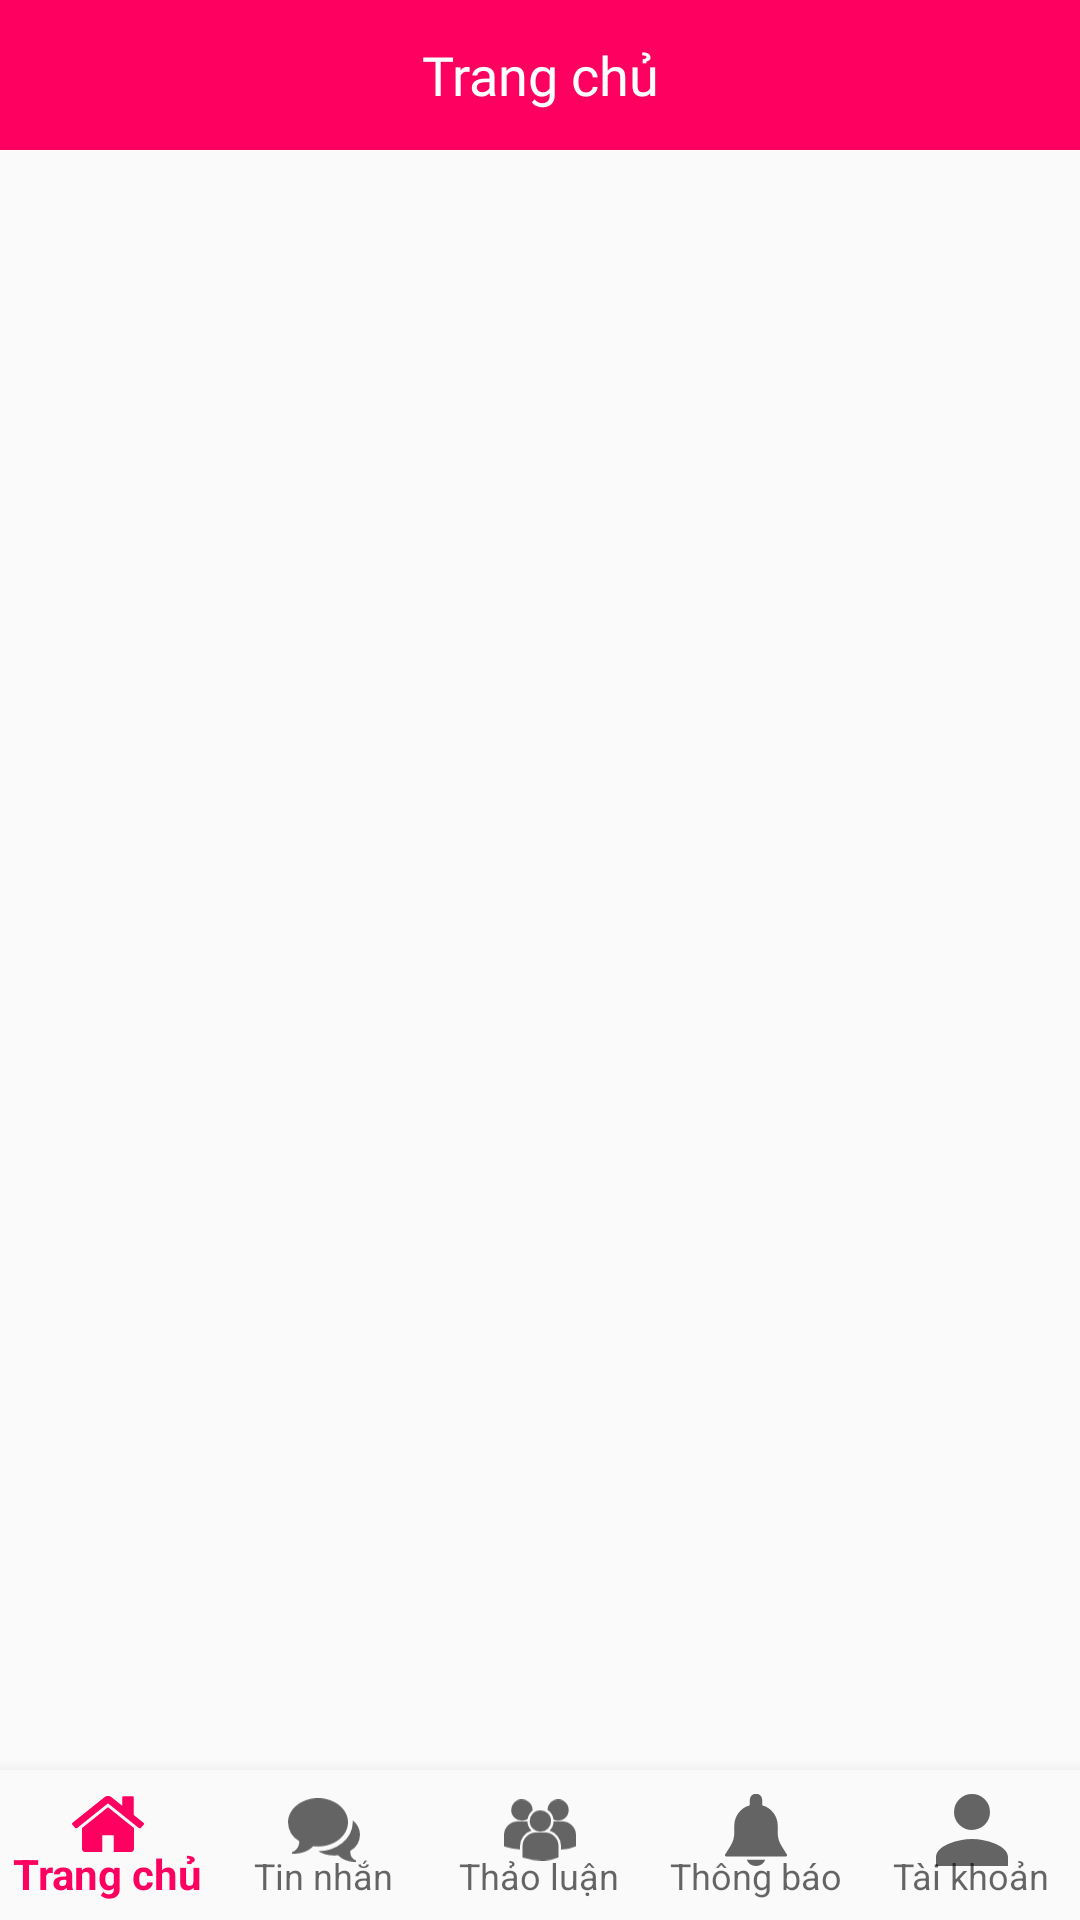

Here is an Android app screen rendered from its layout file. Give the layout XML and the strings, colors and styles it references.
<!-- AndroidManifest.xml: application theme AppTheme -->
<!-- res/layout/activity_main.xml -->
<?xml version="1.0" encoding="utf-8"?>
<LinearLayout xmlns:android="http://schemas.android.com/apk/res/android"
    xmlns:app="http://schemas.android.com/apk/res-auto"
    android:id="@+id/container"
    android:layout_width="match_parent"
    android:layout_height="match_parent"
    android:orientation="vertical"
    android:windowSoftInputMode="stateHidden">

    <include
        android:id="@+id/include_toolbar"
        layout="@layout/toolbar"
        android:layout_width="match_parent"
        android:layout_height="50dp" />

    <FrameLayout
        android:id="@+id/contentPanel"
        android:layout_width="match_parent"
        android:layout_height="0dp"
        android:layout_weight="1"
        app:layout_constraintBottom_toTopOf="@+id/navigation"
        app:layout_constraintEnd_toEndOf="parent"
        app:layout_constraintStart_toStartOf="parent"
        app:layout_constraintTop_toTopOf="parent" />

    <com.google.android.material.bottomnavigation.BottomNavigationView
        android:id="@+id/navigation"
        android:layout_width="match_parent"
        android:layout_height="50dp"
        android:background="?android:attr/windowBackground"
        app:labelVisibilityMode="labeled"
        style="@style/font_helveticaneue"
        app:layout_constraintBottom_toBottomOf="parent"
        app:layout_constraintHorizontal_bias="0.0"
        app:layout_constraintLeft_toLeftOf="parent"
        app:layout_constraintRight_toRightOf="parent"
        app:menu="@menu/bottom_nav_menu" />

</LinearLayout>
<!-- res/layout/toolbar.xml (included above) -->
<?xml version="1.0" encoding="utf-8"?>
<LinearLayout xmlns:android="http://schemas.android.com/apk/res/android"
    android:layout_width="match_parent"
    android:layout_height="wrap_content"
    xmlns:tools="http://schemas.android.com/tools">

    <com.google.android.material.appbar.AppBarLayout
        android:layout_width="match_parent"
        android:layout_height="wrap_content"
        tools:ignore="MissingConstraints">

        <androidx.appcompat.widget.Toolbar
            android:id="@+id/toolbar"
            android:layout_width="match_parent"
            android:layout_height="50dp"
            android:background="@color/colorPrimary"
            android:gravity="center">

            <TextView
                android:id="@+id/tvToolbar"
                android:fontFamily="@font/helveticaneue"
                android:textColor="@color/color_white"
                android:gravity="center"
                android:text="Trang chủ"
                android:textSize="18dp"
                android:layout_marginRight="16dp"
                android:layout_width="match_parent"
                android:layout_height="match_parent"/>
        </androidx.appcompat.widget.Toolbar>

    </com.google.android.material.appbar.AppBarLayout>
</LinearLayout>
<!-- resources referenced by this layout -->
<resources>
  <color name="colorPrimary">#FD0060</color>
  <color name="color_white">#FFFFFF</color>
  <style name="font_helveticaneue">
          <item name="android:fontFamily">@font/helveticaneue</item>
      </style>
  <style name="AppTheme" parent="Theme.AppCompat.Light.NoActionBar">
          
          <item name="colorPrimary">@color/colorPrimary</item>
          <item name="colorPrimaryDark">@color/colorPrimaryDark</item>
          <item name="colorAccent">@color/colorAccent</item>
      </style>
  <color name="colorPrimaryDark">#FD0060</color>
  <color name="colorAccent">#03DAC5</color>
</resources>
